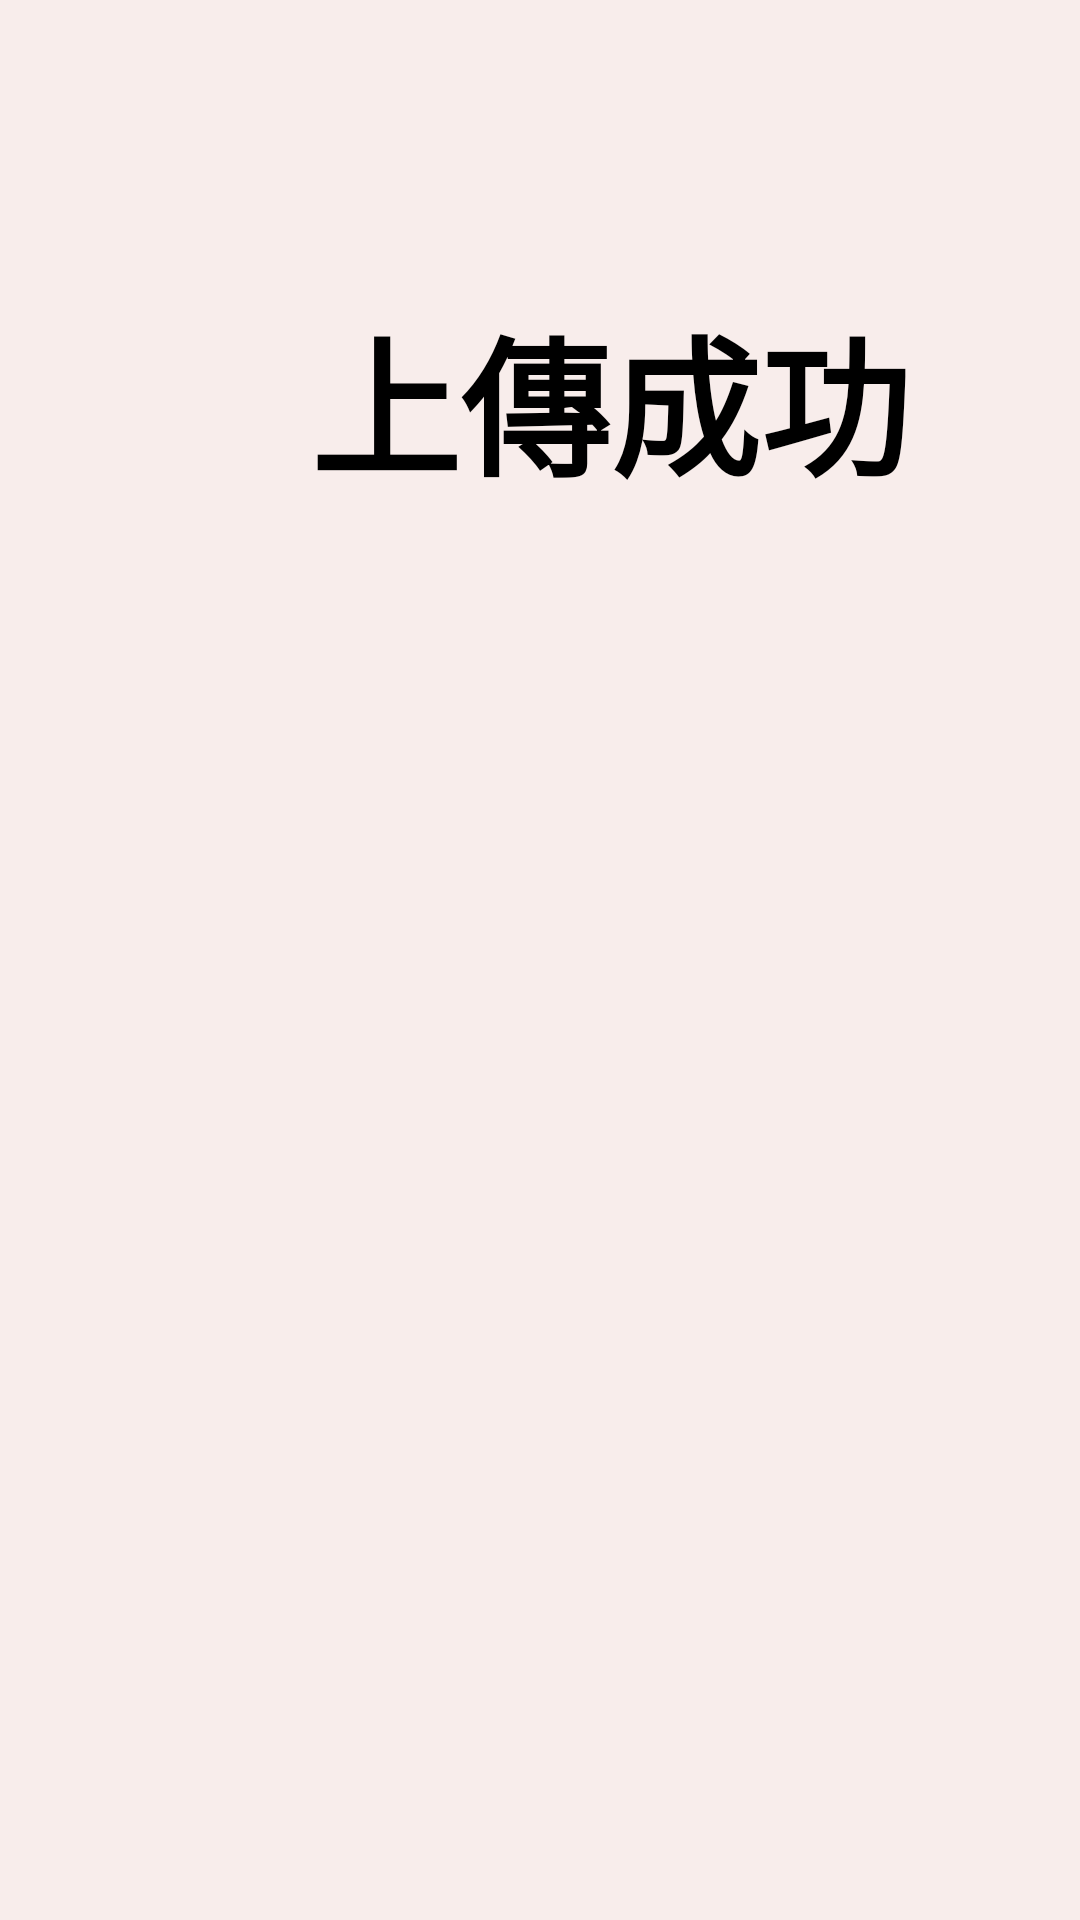

This screen was rendered from an Android layout file. Write that file and the resources it references.
<!-- AndroidManifest.xml: application theme Base.Theme.Youth_and_Elderly_liveing_Together_new -->
<!-- res/layout/upload.xml -->
<?xml version="1.0" encoding="utf-8"?>
<androidx.constraintlayout.widget.ConstraintLayout xmlns:android="http://schemas.android.com/apk/res/android"
    xmlns:app="http://schemas.android.com/apk/res-auto"
    xmlns:tools="http://schemas.android.com/tools"
    android:layout_width="match_parent"
    android:layout_height="match_parent"
    android:background="#f8edeb">

    <TextView
        android:id="@+id/email"
        android:layout_width="327dp"
        android:layout_height="91dp"
        android:layout_marginStart="40dp"
        android:layout_marginTop="88dp"
        android:textColor="#000000"
        android:fontFamily="sans-serif-black"
        android:gravity="center"
        android:text="上傳成功"
        android:textSize="50sp"
        android:textStyle="bold"
        app:layout_constraintStart_toStartOf="parent"
        app:layout_constraintTop_toTopOf="parent" />

    <ImageView
        android:id="@+id/imageView2"
        android:layout_width="403dp"
        android:layout_height="581dp"
        android:layout_marginStart="4dp"
        android:layout_marginTop="144dp"
        app:layout_constraintStart_toStartOf="parent"
        app:layout_constraintTop_toTopOf="parent"
        app:srcCompat="@drawable/upload" />


</androidx.constraintlayout.widget.ConstraintLayout>
<!-- resources referenced by this layout -->
<resources>
  <style name="Base.Theme.Youth_and_Elderly_liveing_Together_new" parent="Theme.AppCompat.Light.NoActionBar">
          
          <item name="colorPrimary">@color/black</item>
          <item name="colorPrimaryDark">@color/black</item>
          <item name="colorAccent">@color/white</item>
      </style>
  <color name="black">#FF000000</color>
  <color name="white">#FFFFFFFF</color>
</resources>
